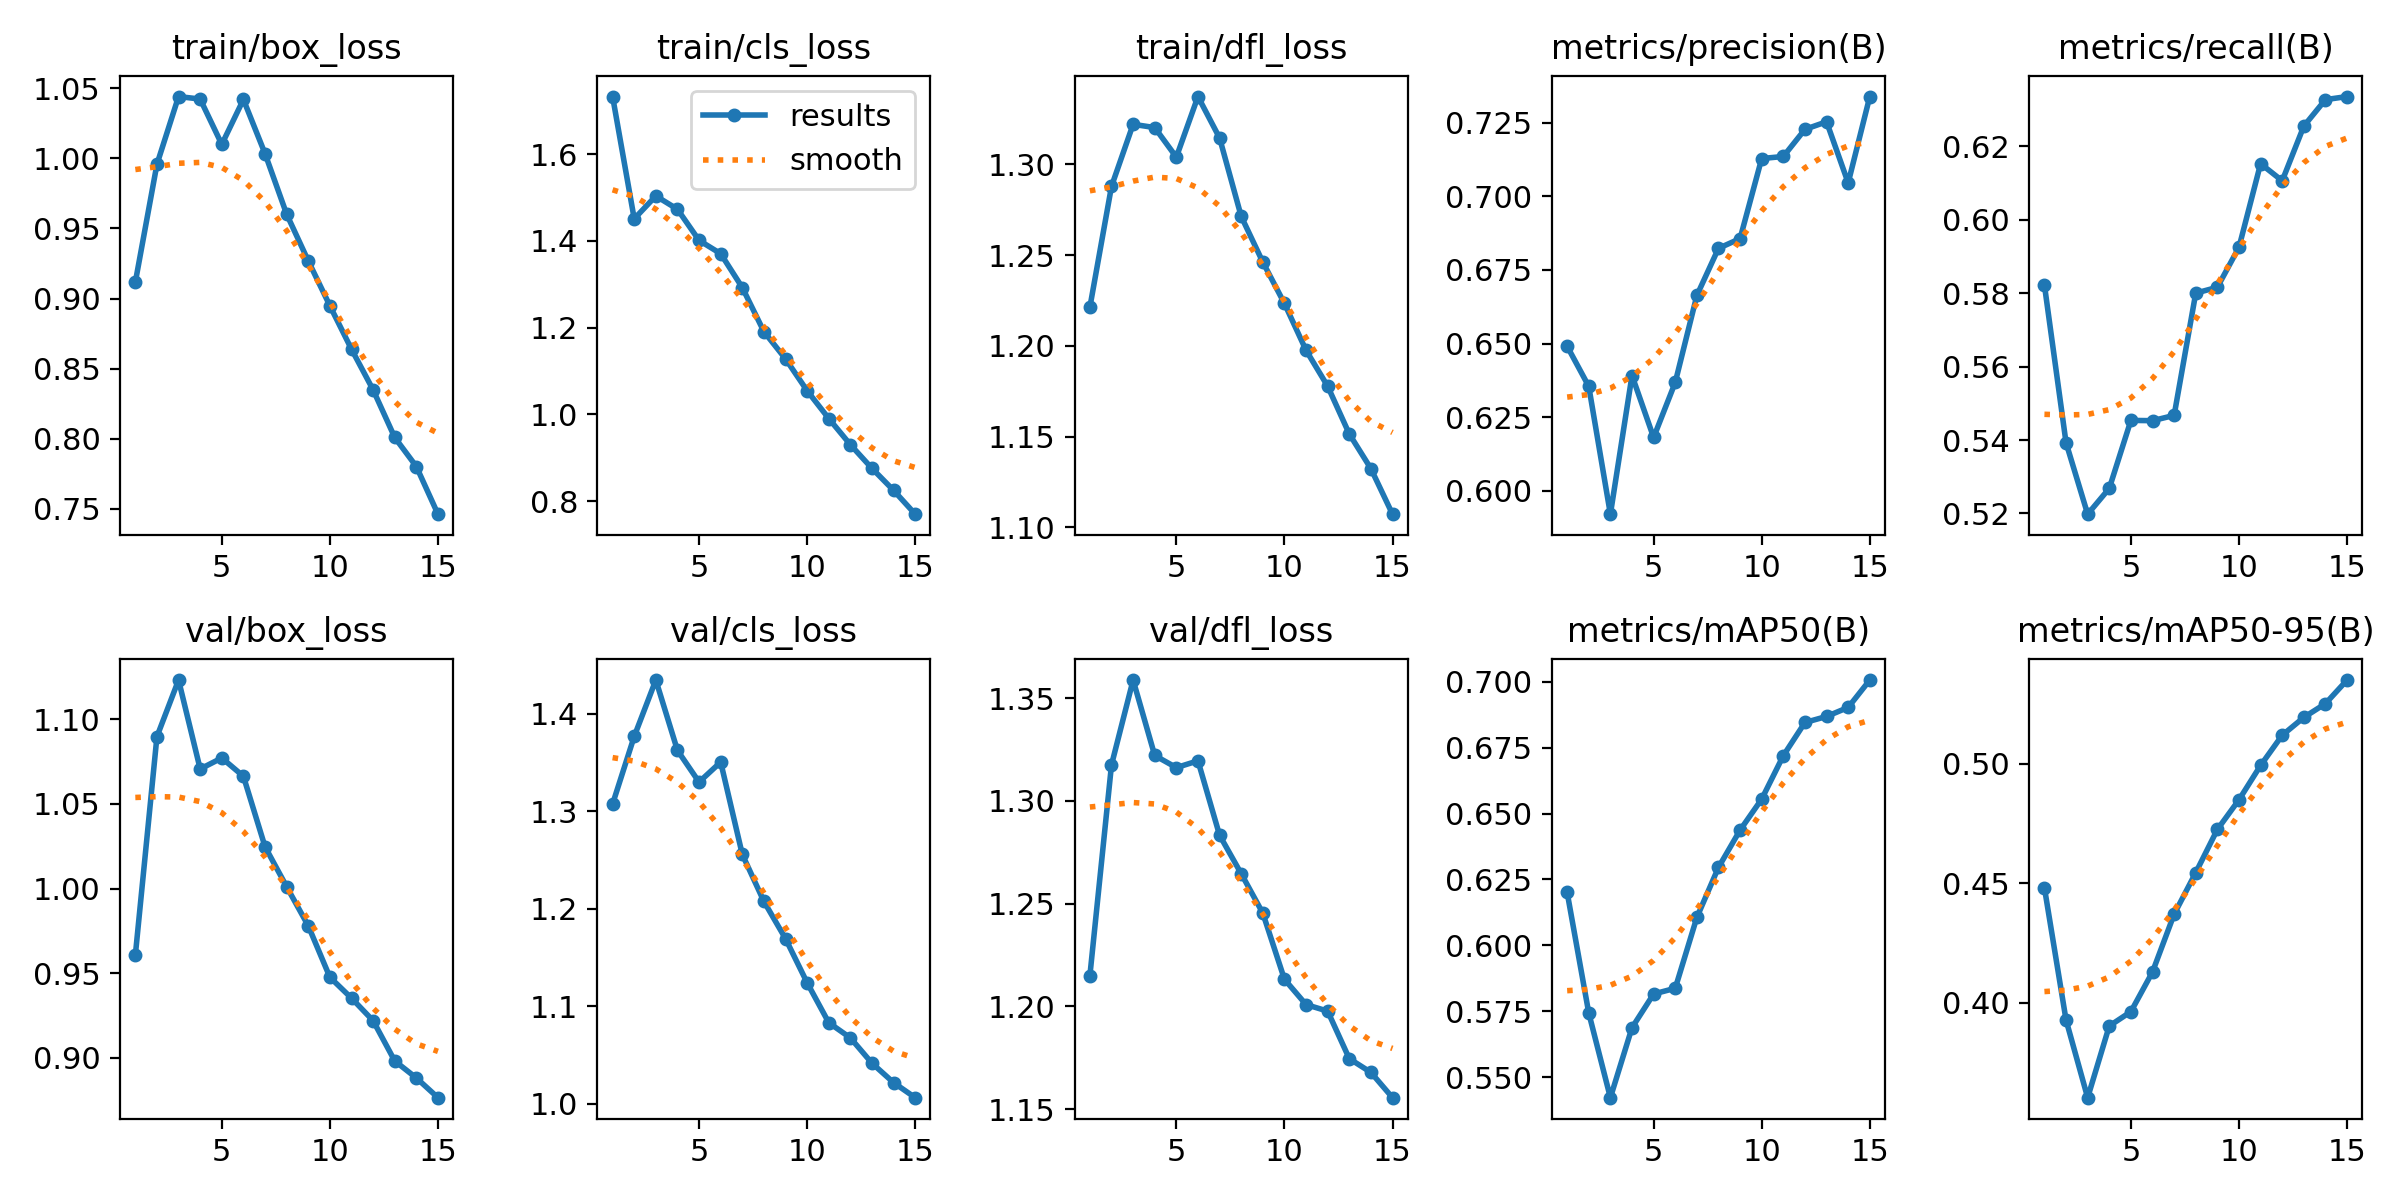

Source data for this figure (header and first rows):
epoch, train/box_loss, train/cls_loss, train/dfl_loss, metrics/precision(B), metrics/recall(B), metrics/mAP50(B), metrics/mAP50-95(B), val/box_loss, val/cls_loss, val/dfl_loss, lr/pg0, lr/pg1, lr/pg2
1, 0.9117, 1.733, 1.221, 0.6491, 0.5822, 0.6201, 0.4481, 0.9606, 1.307, 1.215, 0.0001388, 0.0001388, 0.0001388
2, 0.9957, 1.451, 1.288, 0.6355, 0.5393, 0.5743, 0.3928, 1.09, 1.377, 1.317, 0.0002595, 0.0002595, 0.0002595
3, 1.044, 1.504, 1.322, 0.5921, 0.5198, 0.5422, 0.3603, 1.123, 1.435, 1.359, 0.0003618, 0.0003618, 0.0003618
4, 1.042, 1.473, 1.32, 0.6391, 0.5268, 0.5687, 0.3903, 1.071, 1.362, 1.322, 0.0003344, 0.0003344, 0.0003344
5, 1.01, 1.401, 1.304, 0.6181, 0.5454, 0.5815, 0.3963, 1.077, 1.33, 1.316, 0.0003344, 0.0003344, 0.0003344
6, 1.042, 1.371, 1.337, 0.6368, 0.5453, 0.5837, 0.4129, 1.066, 1.35, 1.319, 0.0003069, 0.0003069, 0.0003069
7, 1.003, 1.292, 1.315, 0.6663, 0.5467, 0.6106, 0.4371, 1.025, 1.256, 1.283, 0.0002794, 0.0002794, 0.0002794
8, 0.9601, 1.191, 1.271, 0.6823, 0.58, 0.6296, 0.4545, 1.001, 1.208, 1.265, 0.0002519, 0.0002519, 0.0002519
9, 0.9268, 1.128, 1.246, 0.6856, 0.5816, 0.6438, 0.4725, 0.978, 1.169, 1.245, 0.0002244, 0.0002244, 0.0002244
10, 0.8949, 1.054, 1.223, 0.7128, 0.5925, 0.6555, 0.4849, 0.9477, 1.124, 1.213, 0.0001968, 0.0001968, 0.0001968
11, 0.8639, 0.9905, 1.198, 0.7135, 0.6153, 0.672, 0.4993, 0.9353, 1.083, 1.201, 0.0001693, 0.0001693, 0.0001693
12, 0.8349, 0.9301, 1.178, 0.7227, 0.6106, 0.6846, 0.512, 0.922, 1.068, 1.198, 0.0001418, 0.0001418, 0.0001418
13, 0.801, 0.8754, 1.151, 0.7253, 0.6255, 0.6869, 0.5194, 0.8982, 1.042, 1.175, 0.0001143, 0.0001143, 0.0001143
14, 0.7802, 0.8247, 1.132, 0.7045, 0.6327, 0.6904, 0.5252, 0.8882, 1.022, 1.168, 8.6736e-05, 8.6736e-05, 8.6736e-05
15, 0.7463, 0.7699, 1.107, 0.7339, 0.6335, 0.7007, 0.535, 0.8766, 1.006, 1.156, 5.9214e-05, 5.9214e-05, 5.9214e-05
